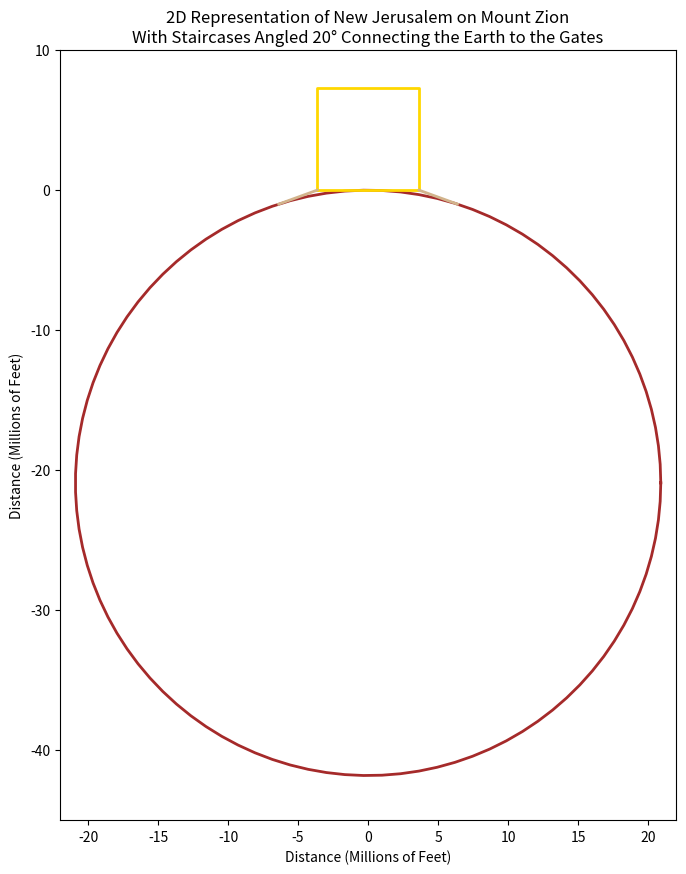

Write Python code to recreate this figure.
import numpy as np
import matplotlib.pyplot as plt

"""
[redacted]
A python program which 2 dimensionally graphs New Jerusalem 
on Mount Zion, at 31°46'40"N Latitude, in proportion with 
the radius of the earth at that given line of latitude. 
The graph emphasizes the fact that staircases, angled at 20°,
would provide accessability in and out of New Jerusalem's gates.
"""

def plot_square(ax, color='gold'):
    """
    Plots a square representing the 2D size of New Jerusalem.
    
    Parameters:
    ax (matplotlib.axes.Axes): The axes to plot on.
    color (str): The color of the square's outline.
    """
    # Square parameters
    x_min = -3640500
    x_max = 3640500
    y_min = 0
    y_max = 7281000

    # Define the vertices of the square
    vertices_x = [x_min, x_max, x_max, x_min, x_min]
    vertices_y = [y_min, y_min, y_max, y_max, y_min]

    # Scale the vertices to millions of feet
    vertices_x = [x / 1e6 for x in vertices_x]
    vertices_y = [y / 1e6 for y in vertices_y]

    # Plot the square
    ax.plot(vertices_x, vertices_y, color=color, linewidth=2)

def plot_circle(ax, color='brown'):
    """
    Plots a circle representing the Earth's average 
    ground level radius at 31°46'40"N Latitude.
    
    Parameters:
    ax (matplotlib.axes.Axes): The axes to plot on.
    color (str): The color of the circle's outline.
    """
    # Circle parameters
    center_x = 0
    center_y = -20906306.39764 
    radius = 20906306.39764

    # Generate points on the circle
    theta = np.linspace(0, 2*np.pi, 100)
    x_circle = center_x + radius * np.cos(theta)
    y_circle = center_y + radius * np.sin(theta)

    # Scale the circle points to millions of feet
    x_circle = [x / 1e6 for x in x_circle]
    y_circle = [y / 1e6 for y in y_circle]

    # Plot the circle
    ax.plot(x_circle, y_circle, color=color, linewidth=2)

def plot_staircases(ax, color='tan'):
    """
    Plots the staircases at 20° angle based on the given equations.
    
    Parameters:
    ax (matplotlib.axes.Axes): The axes to plot on.
    color (str): The color of the lines.
    """
    # Define the equations for the staircases
    x1 = np.linspace(-6382395.172, -3640500, 100)
    y1 = (0.364 * x1 + 3640500) - 2315358
    x2 = np.linspace(3640500, 6382395.172, 100)
    y2 = -(0.364 * x2 - 3640500) - 2315358

    # Scale the points to millions of feet
    x1 = [x / 1e6 for x in x1]
    y1 = [y / 1e6 for y in y1]
    x2 = [x / 1e6 for x in x2]
    y2 = [y / 1e6 for y in y2]

    # Plot the piecewise lines
    ax.plot(x1, y1, color=color, linewidth=2)
    ax.plot(x2, y2, color=color, linewidth=2)

# Create the plot
fig, ax = plt.subplots(figsize=(10, 10))
ax.set_aspect('equal')

# Plot the circle, square, and staircases
plot_circle(ax, color='brown')
plot_square(ax, color='gold')
plot_staircases(ax, color='tan')

# Set the axis limits for both x and y to be centered around 0
ax.set_xlim(-22, 22)
ax.set_ylim(-45, 10)

# Set the axis labels and title
ax.set_xlabel('Distance (Millions of Feet)')
ax.set_ylabel('Distance (Millions of Feet)')
ax.set_title(r"2D Representation of New Jerusalem on Mount Zion"+ "\n" + 
             "With Staircases Angled 20° Connecting the Earth to the Gates")

# Display the plot
plt.show()